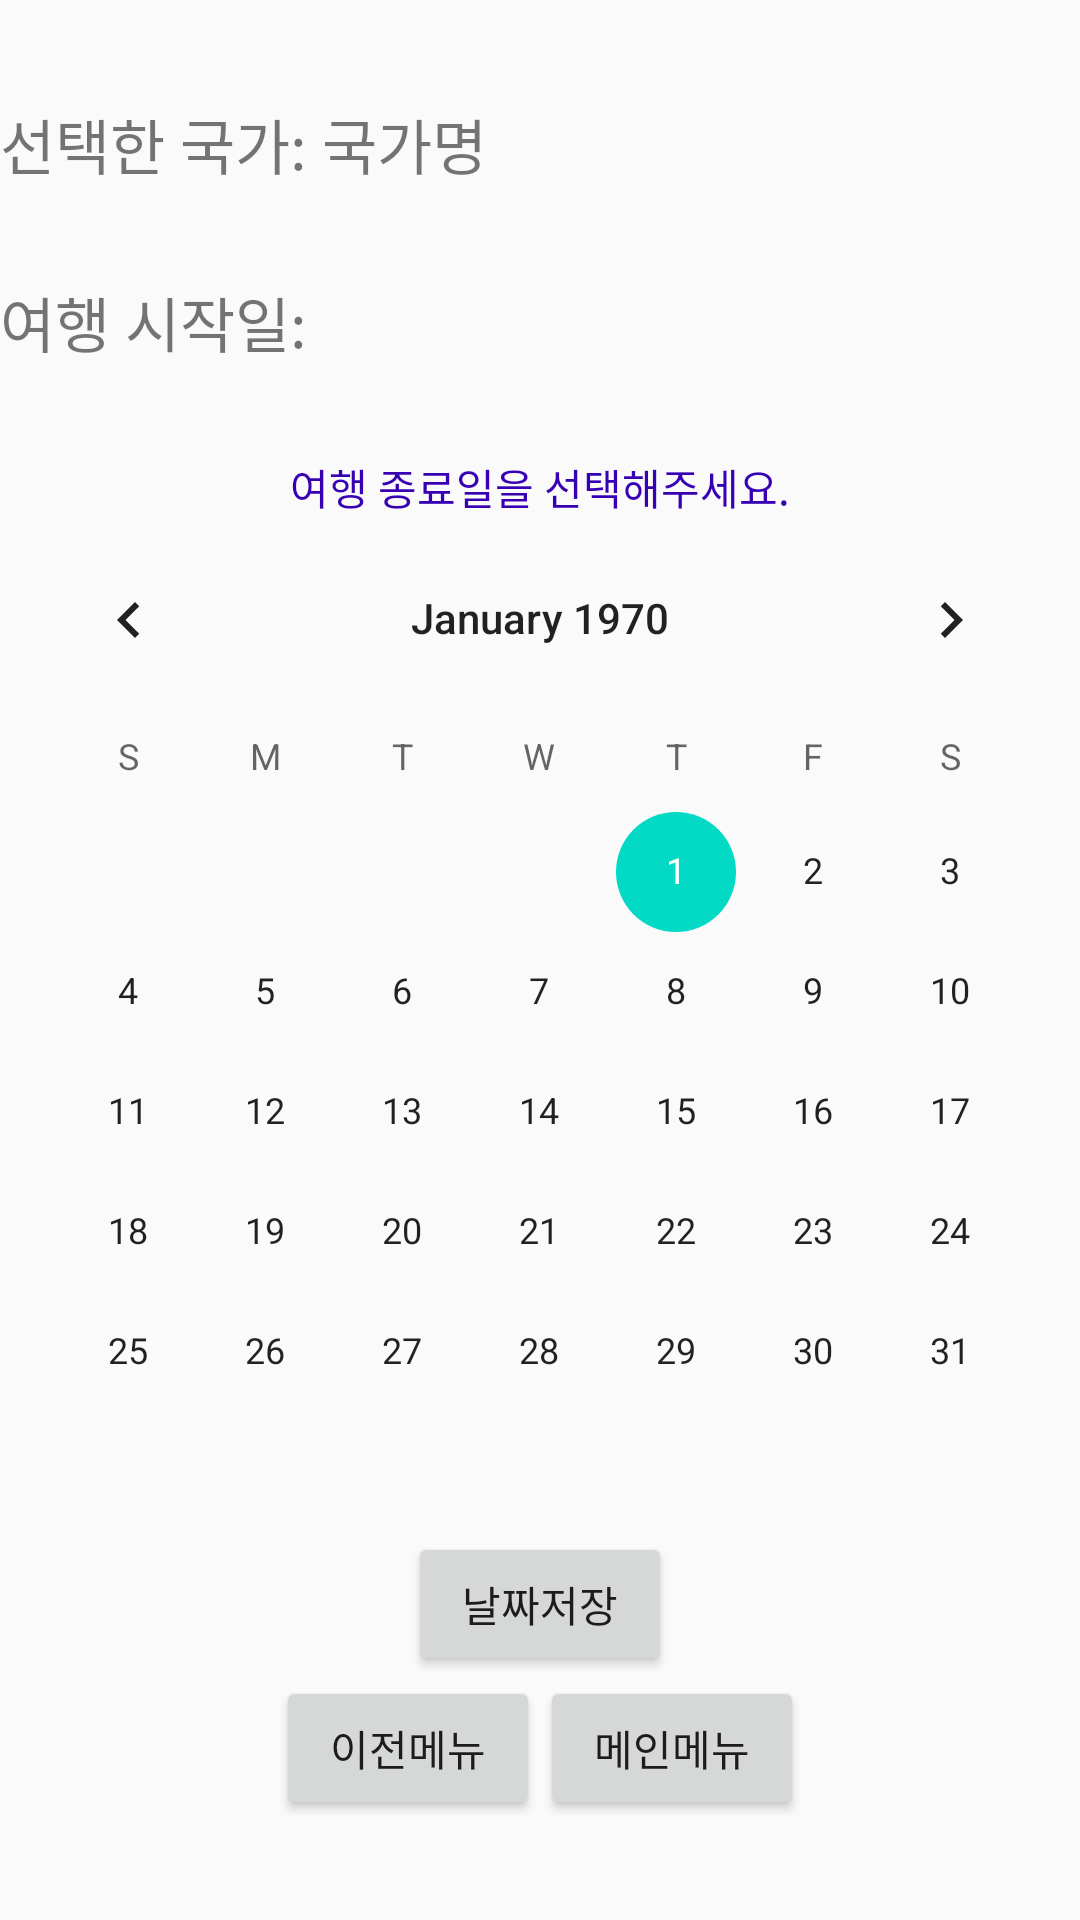

Produce the Android XML layout that renders to this screen, including the resource entries it uses.
<!-- AndroidManifest.xml: application theme AppTheme -->
<!-- res/layout/calendar2.xml -->
<?xml version="1.0" encoding="utf-8"?>
<LinearLayout xmlns:android="http://schemas.android.com/apk/res/android"
    xmlns:app="http://schemas.android.com/apk/res-auto"
    xmlns:tools="http://schemas.android.com/tools"
    android:layout_width="match_parent"
    android:layout_height="match_parent"
    tools:context=".MainActivity"
    android:orientation="vertical"
    android:gravity="center">


    <LinearLayout
        android:layout_width="match_parent"
        android:layout_height="wrap_content"
        android:orientation="horizontal"
        android:layout_marginBottom="30sp">

        <TextView
            android:layout_width="wrap_content"
            android:layout_height="wrap_content"
            android:text="선택한 국가: "
            android:textSize="20sp" />


        <TextView
            android:id="@+id/calendar_countryName"
            android:layout_width="wrap_content"
            android:layout_height="wrap_content"
            android:textSize="20sp"
            android:text="국가명"/>


    </LinearLayout>

    <LinearLayout
        android:layout_width="match_parent"
        android:layout_height="wrap_content"
        android:orientation="horizontal"
        android:layout_marginBottom="30sp">

        <TextView
            android:layout_width="wrap_content"
            android:layout_height="wrap_content"
            android:text="여행 시작일: "
            android:textSize="20sp" />


        <TextView
            android:id="@+id/calendar_startdate"
            android:layout_width="wrap_content"
            android:layout_height="wrap_content"
            android:textSize="20sp"
            android:text=""/>


    </LinearLayout>



    <TextView
        android:id="@+id/calendar_number"
        android:layout_width="wrap_content"
        android:layout_height="wrap_content"
        android:text="여행 종료일을 선택해주세요."
        android:textColor="@color/colorPrimaryDark"/>

    <CalendarView
        android:id="@+id/calendarView2"
        android:layout_width="match_parent"
        android:layout_height="wrap_content"
        android:minDate=""
        />


    <Button
        android:id="@+id/btn_dateSave"
        android:layout_width="wrap_content"
        android:layout_height="wrap_content"
        android:text="날짜저장"/>


    <LinearLayout
        android:layout_width="wrap_content"
        android:layout_height="wrap_content"
        android:orientation="horizontal">

        <Button
            android:id="@+id/btn_dateBefore2"
            android:layout_width="wrap_content"
            android:layout_height="wrap_content"
            android:text="이전메뉴"
            />


        <Button
            android:id="@+id/btn_main"
            android:layout_width="wrap_content"
            android:layout_height="wrap_content"
            android:text="메인메뉴"
            />



    </LinearLayout>



</LinearLayout>
<!-- resources referenced by this layout -->
<resources>
  <style name="AppTheme" parent="Theme.AppCompat.Light.DarkActionBar">
          
          <item name="colorPrimary">@color/colorPrimary</item>
          <item name="colorPrimaryDark">@color/colorPrimaryDark</item>
          <item name="colorAccent">@color/colorAccent</item>
      </style>
  <!-- not gathered from this repository: default colours our renderer supplied (Android Studio template values) -->
  <color name="colorPrimary">#FF6200EE</color>
  <color name="colorPrimaryDark">#FF3700B3</color>
  <color name="colorAccent">#FF03DAC5</color>
</resources>
